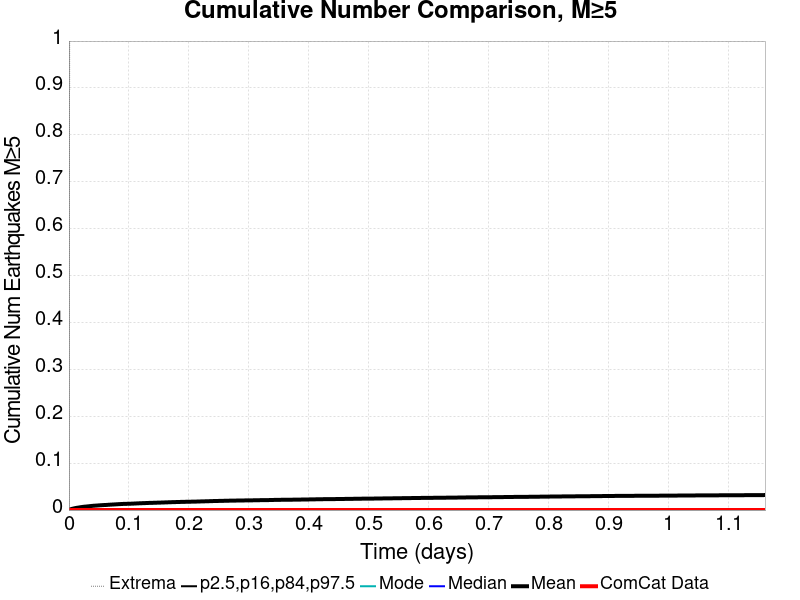

The table this chart was drawn from, first rows:
Time (days), ComCat Data, Simulation Mean, Simulation Median, Simulation Mode, Simulation Minimum, Simulation Maximum, 2.5 %-ile, 16 %-ile, 84 %-ile, 97.5 %-ile
0.0, 0.0, 0.0, 0.0, 0.0, 0.0, 0.0, 0.0, 0.0, 0.0, 0.0
0.002326, 0.0, 0.00139, 0.0, 0.0, 0.0, 2.0, 0.0, 0.0, 0.0, 0.0
0.004651, 0.0, 0.00245, 0.0, 0.0, 0.0, 2.0, 0.0, 0.0, 0.0, 0.0
0.006977, 0.0, 0.00312, 0.0, 0.0, 0.0, 2.0, 0.0, 0.0, 0.0, 0.0
0.009303, 0.0, 0.00379, 0.0, 0.0, 0.0, 2.0, 0.0, 0.0, 0.0, 0.0
0.01163, 0.0, 0.00445, 0.0, 0.0, 0.0, 2.0, 0.0, 0.0, 0.0, 0.0
0.01395, 0.0, 0.00492, 0.0, 0.0, 0.0, 2.0, 0.0, 0.0, 0.0, 0.0
0.01628, 0.0, 0.0054, 0.0, 0.0, 0.0, 3.0, 0.0, 0.0, 0.0, 0.0
0.01861, 0.0, 0.00589, 0.0, 0.0, 0.0, 3.0, 0.0, 0.0, 0.0, 0.0
0.02093, 0.0, 0.00636, 0.0, 0.0, 0.0, 4.0, 0.0, 0.0, 0.0, 0.0
0.02326, 0.0, 0.00677, 0.0, 0.0, 0.0, 4.0, 0.0, 0.0, 0.0, 0.0
0.02558, 0.0, 0.00716, 0.0, 0.0, 0.0, 4.0, 0.0, 0.0, 0.0, 0.0
0.02791, 0.0, 0.00741, 0.0, 0.0, 0.0, 4.0, 0.0, 0.0, 0.0, 0.0
0.03023, 0.0, 0.0077, 0.0, 0.0, 0.0, 5.0, 0.0, 0.0, 0.0, 0.0
0.03256, 0.0, 0.00798, 0.0, 0.0, 0.0, 5.0, 0.0, 0.0, 0.0, 0.0
0.03489, 0.0, 0.00837, 0.0, 0.0, 0.0, 5.0, 0.0, 0.0, 0.0, 0.0
0.03721, 0.0, 0.00869, 0.0, 0.0, 0.0, 5.0, 0.0, 0.0, 0.0, 0.0
0.03954, 0.0, 0.00899, 0.0, 0.0, 0.0, 5.0, 0.0, 0.0, 0.0, 0.0
0.04186, 0.0, 0.00923, 0.0, 0.0, 0.0, 5.0, 0.0, 0.0, 0.0, 0.0
0.04419, 0.0, 0.00944, 0.0, 0.0, 0.0, 5.0, 0.0, 0.0, 0.0, 0.0
0.04651, 0.0, 0.00963, 0.0, 0.0, 0.0, 5.0, 0.0, 0.0, 0.0, 0.0
0.04884, 0.0, 0.00986, 0.0, 0.0, 0.0, 5.0, 0.0, 0.0, 0.0, 0.0
0.05117, 0.0, 0.01009, 0.0, 0.0, 0.0, 5.0, 0.0, 0.0, 0.0, 0.0
0.05349, 0.0, 0.01031, 0.0, 0.0, 0.0, 5.0, 0.0, 0.0, 0.0, 0.0
0.05582, 0.0, 0.0105, 0.0, 0.0, 0.0, 5.0, 0.0, 0.0, 0.0, 0.0
0.05814, 0.0, 0.01067, 0.0, 0.0, 0.0, 5.0, 0.0, 0.0, 0.0, 0.0
0.06047, 0.0, 0.01081, 0.0, 0.0, 0.0, 5.0, 0.0, 0.0, 0.0, 0.0
0.06279, 0.0, 0.01094, 0.0, 0.0, 0.0, 5.0, 0.0, 0.0, 0.0, 0.0
0.06512, 0.0, 0.01118, 0.0, 0.0, 0.0, 5.0, 0.0, 0.0, 0.0, 0.0
0.06745, 0.0, 0.01139, 0.0, 0.0, 0.0, 6.0, 0.0, 0.0, 0.0, 0.0
0.06977, 0.0, 0.01156, 0.0, 0.0, 0.0, 6.0, 0.0, 0.0, 0.0, 0.0
0.0721, 0.0, 0.01174, 0.0, 0.0, 0.0, 6.0, 0.0, 0.0, 0.0, 0.0
0.07442, 0.0, 0.0119, 0.0, 0.0, 0.0, 6.0, 0.0, 0.0, 0.0, 0.0
0.07675, 0.0, 0.01209, 0.0, 0.0, 0.0, 6.0, 0.0, 0.0, 0.0, 0.0
0.07907, 0.0, 0.01227, 0.0, 0.0, 0.0, 6.0, 0.0, 0.0, 0.0, 0.0
0.0814, 0.0, 0.01246, 0.0, 0.0, 0.0, 6.0, 0.0, 0.0, 0.0, 0.0
0.08373, 0.0, 0.01263, 0.0, 0.0, 0.0, 6.0, 0.0, 0.0, 0.0, 0.0
0.08605, 0.0, 0.01279, 0.0, 0.0, 0.0, 6.0, 0.0, 0.0, 0.0, 0.0
0.08838, 0.0, 0.01299, 0.0, 0.0, 0.0, 6.0, 0.0, 0.0, 0.0, 0.0
0.0907, 0.0, 0.01309, 0.0, 0.0, 0.0, 6.0, 0.0, 0.0, 0.0, 0.0
0.09303, 0.0, 0.01314, 0.0, 0.0, 0.0, 6.0, 0.0, 0.0, 0.0, 0.0
0.09535, 0.0, 0.01326, 0.0, 0.0, 0.0, 6.0, 0.0, 0.0, 0.0, 0.0
0.09768, 0.0, 0.01337, 0.0, 0.0, 0.0, 6.0, 0.0, 0.0, 0.0, 0.0
0.1, 0.0, 0.01341, 0.0, 0.0, 0.0, 6.0, 0.0, 0.0, 0.0, 0.0
0.1023, 0.0, 0.01353, 0.0, 0.0, 0.0, 6.0, 0.0, 0.0, 0.0, 0.0
0.1047, 0.0, 0.01364, 0.0, 0.0, 0.0, 6.0, 0.0, 0.0, 0.0, 0.0
0.107, 0.0, 0.01376, 0.0, 0.0, 0.0, 6.0, 0.0, 0.0, 0.0, 0.0
0.1093, 0.0, 0.01392, 0.0, 0.0, 0.0, 6.0, 0.0, 0.0, 0.0, 0.0
0.1116, 0.0, 0.01407, 0.0, 0.0, 0.0, 6.0, 0.0, 0.0, 0.0, 0.0
0.114, 0.0, 0.01421, 0.0, 0.0, 0.0, 6.0, 0.0, 0.0, 0.0, 0.0
0.1163, 0.0, 0.01436, 0.0, 0.0, 0.0, 6.0, 0.0, 0.0, 0.0, 0.0
0.1186, 0.0, 0.01448, 0.0, 0.0, 0.0, 6.0, 0.0, 0.0, 0.0, 0.0
0.1209, 0.0, 0.0146, 0.0, 0.0, 0.0, 6.0, 0.0, 0.0, 0.0, 0.0
0.1233, 0.0, 0.01472, 0.0, 0.0, 0.0, 6.0, 0.0, 0.0, 0.0, 0.0
0.1256, 0.0, 0.01483, 0.0, 0.0, 0.0, 6.0, 0.0, 0.0, 0.0, 0.0
0.1279, 0.0, 0.01493, 0.0, 0.0, 0.0, 6.0, 0.0, 0.0, 0.0, 0.0
0.1302, 0.0, 0.01506, 0.0, 0.0, 0.0, 8.0, 0.0, 0.0, 0.0, 0.0
0.1326, 0.0, 0.01518, 0.0, 0.0, 0.0, 8.0, 0.0, 0.0, 0.0, 0.0
0.1349, 0.0, 0.01526, 0.0, 0.0, 0.0, 8.0, 0.0, 0.0, 0.0, 0.0
0.1372, 0.0, 0.01532, 0.0, 0.0, 0.0, 8.0, 0.0, 0.0, 0.0, 0.0
... 440 more rows
